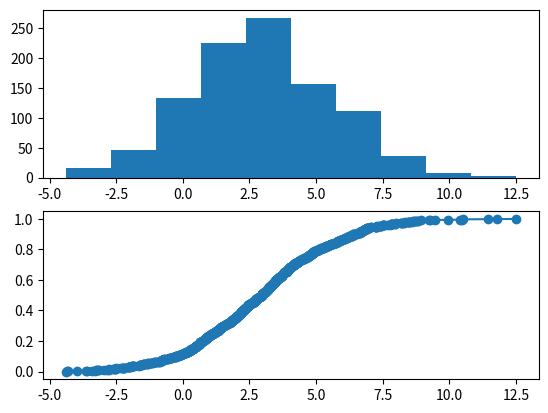

The script that saved this image:
import numpy as np
import matplotlib.pyplot as plt
from scipy.stats import norm

x = np.random.normal(loc=3, scale=2.65, size=1000)

y= np.sort(x)
d = np.arange(1000)/float(1000)

plt.subplot(211)
plt.hist(x)
plt.subplot(212)
plt.plot(y,d, marker='o')
plt.show()